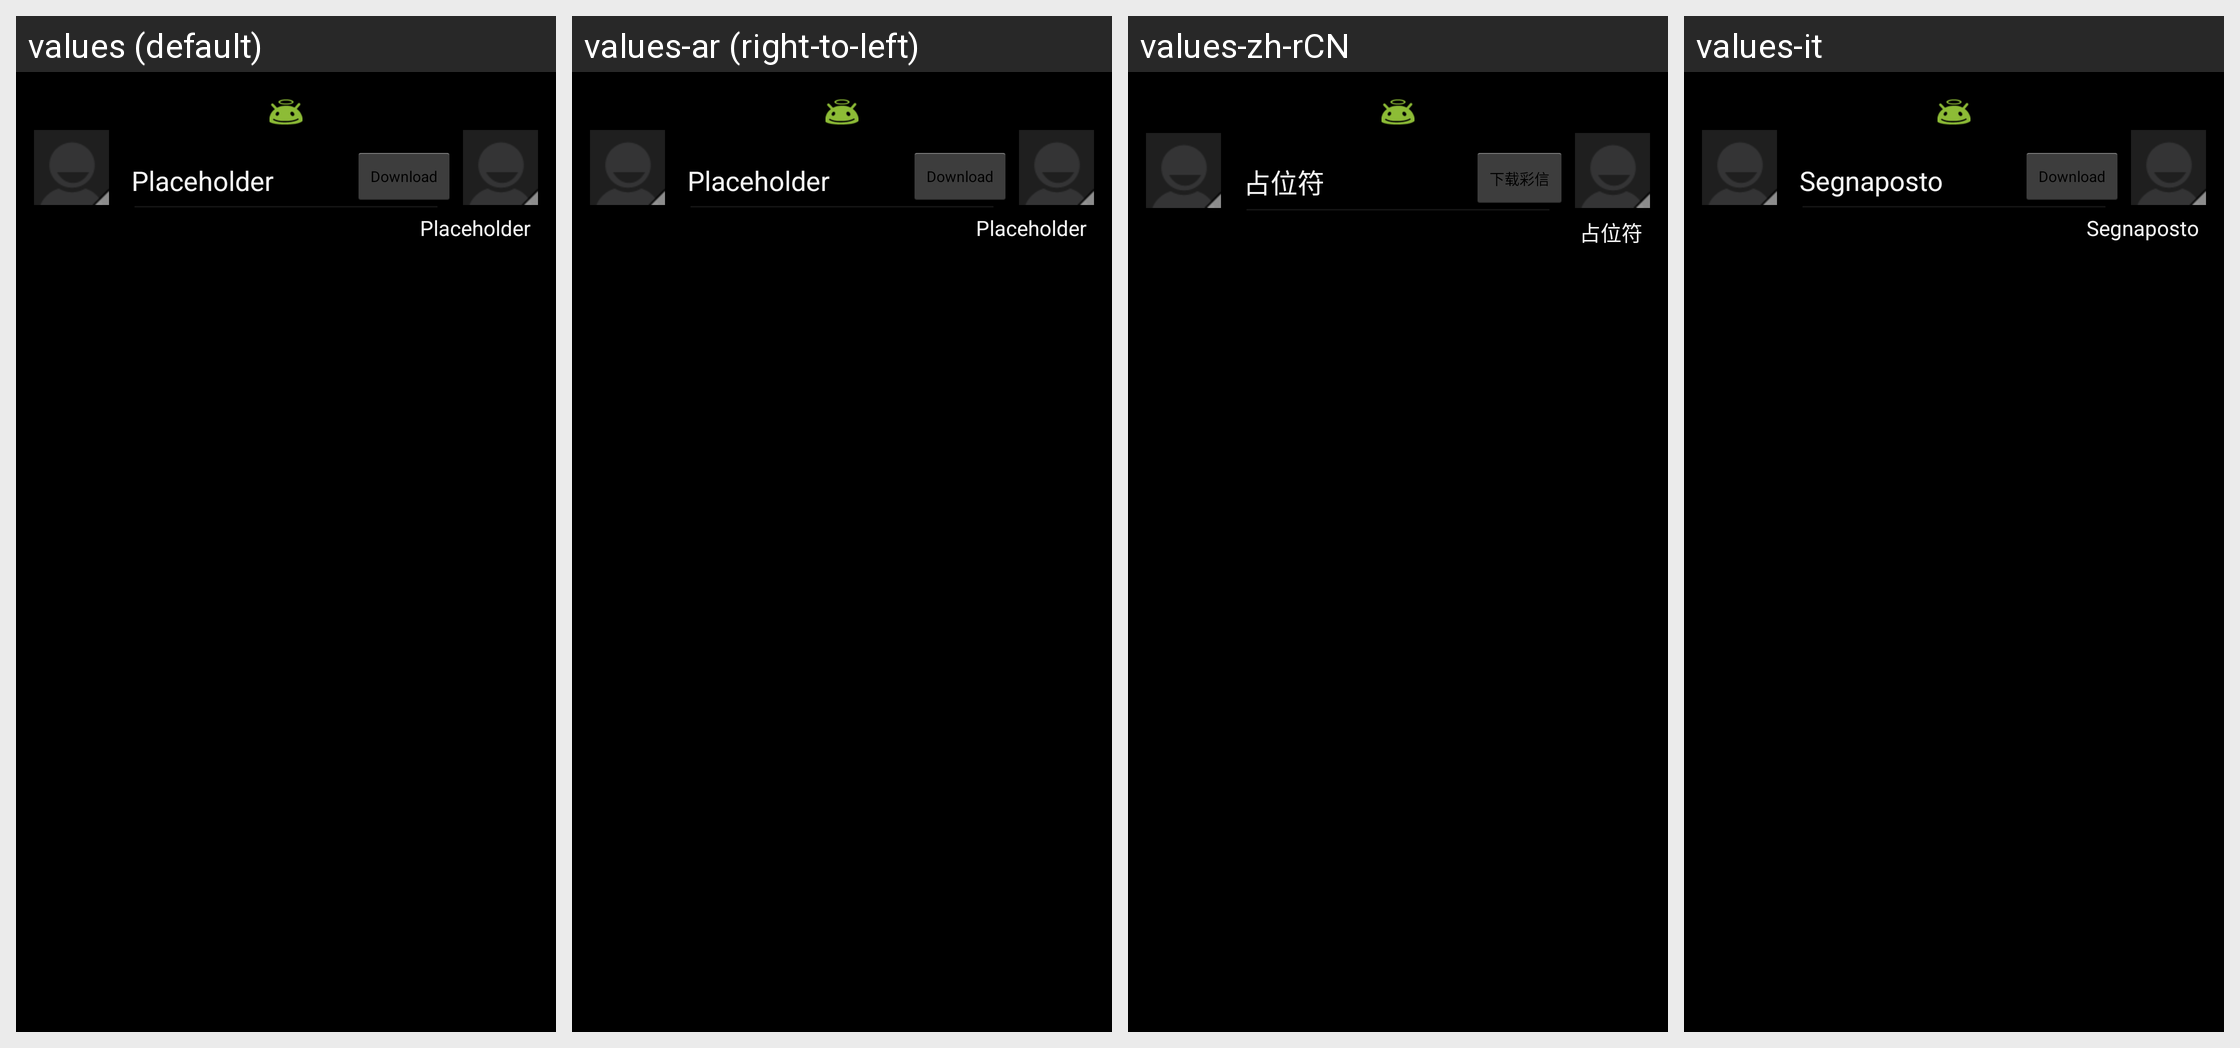

The Android screen above is rendered under several locales of the same app. Produce the string resources it draws, with the default and per-locale values.
Android screen res/layout/message_card_black.xml rendered under 4 locales, left to right: values (default), values-ar (right-to-left), values-zh-rCN, values-it. Device: Nexus 5 (rendered at 1080×1920; each locale shown at half size, 540×960, under a caption strip naming it); theme AppTheme.
Other locales in the repository, not shown: values-cs, values-de, values-de-rDE, values-es, values-fr, values-pl, values-pt, values-ru, values-sr, values-tr, values-vi, values-zh-rTW.
Strings drawn on this screen, with the default value and each locale's value (text and hints the layout hard-codes, and strings that could not be matched under every locale, appear in the picture but are not listed):

placeholder
  values: Placeholder
  values-ar: Placeholder
  values-zh-rCN: 占位符
  values-it: Segnaposto

download
  values: Download
  values-ar: Download
  values-zh-rCN: 下载彩信
  values-it: Download
